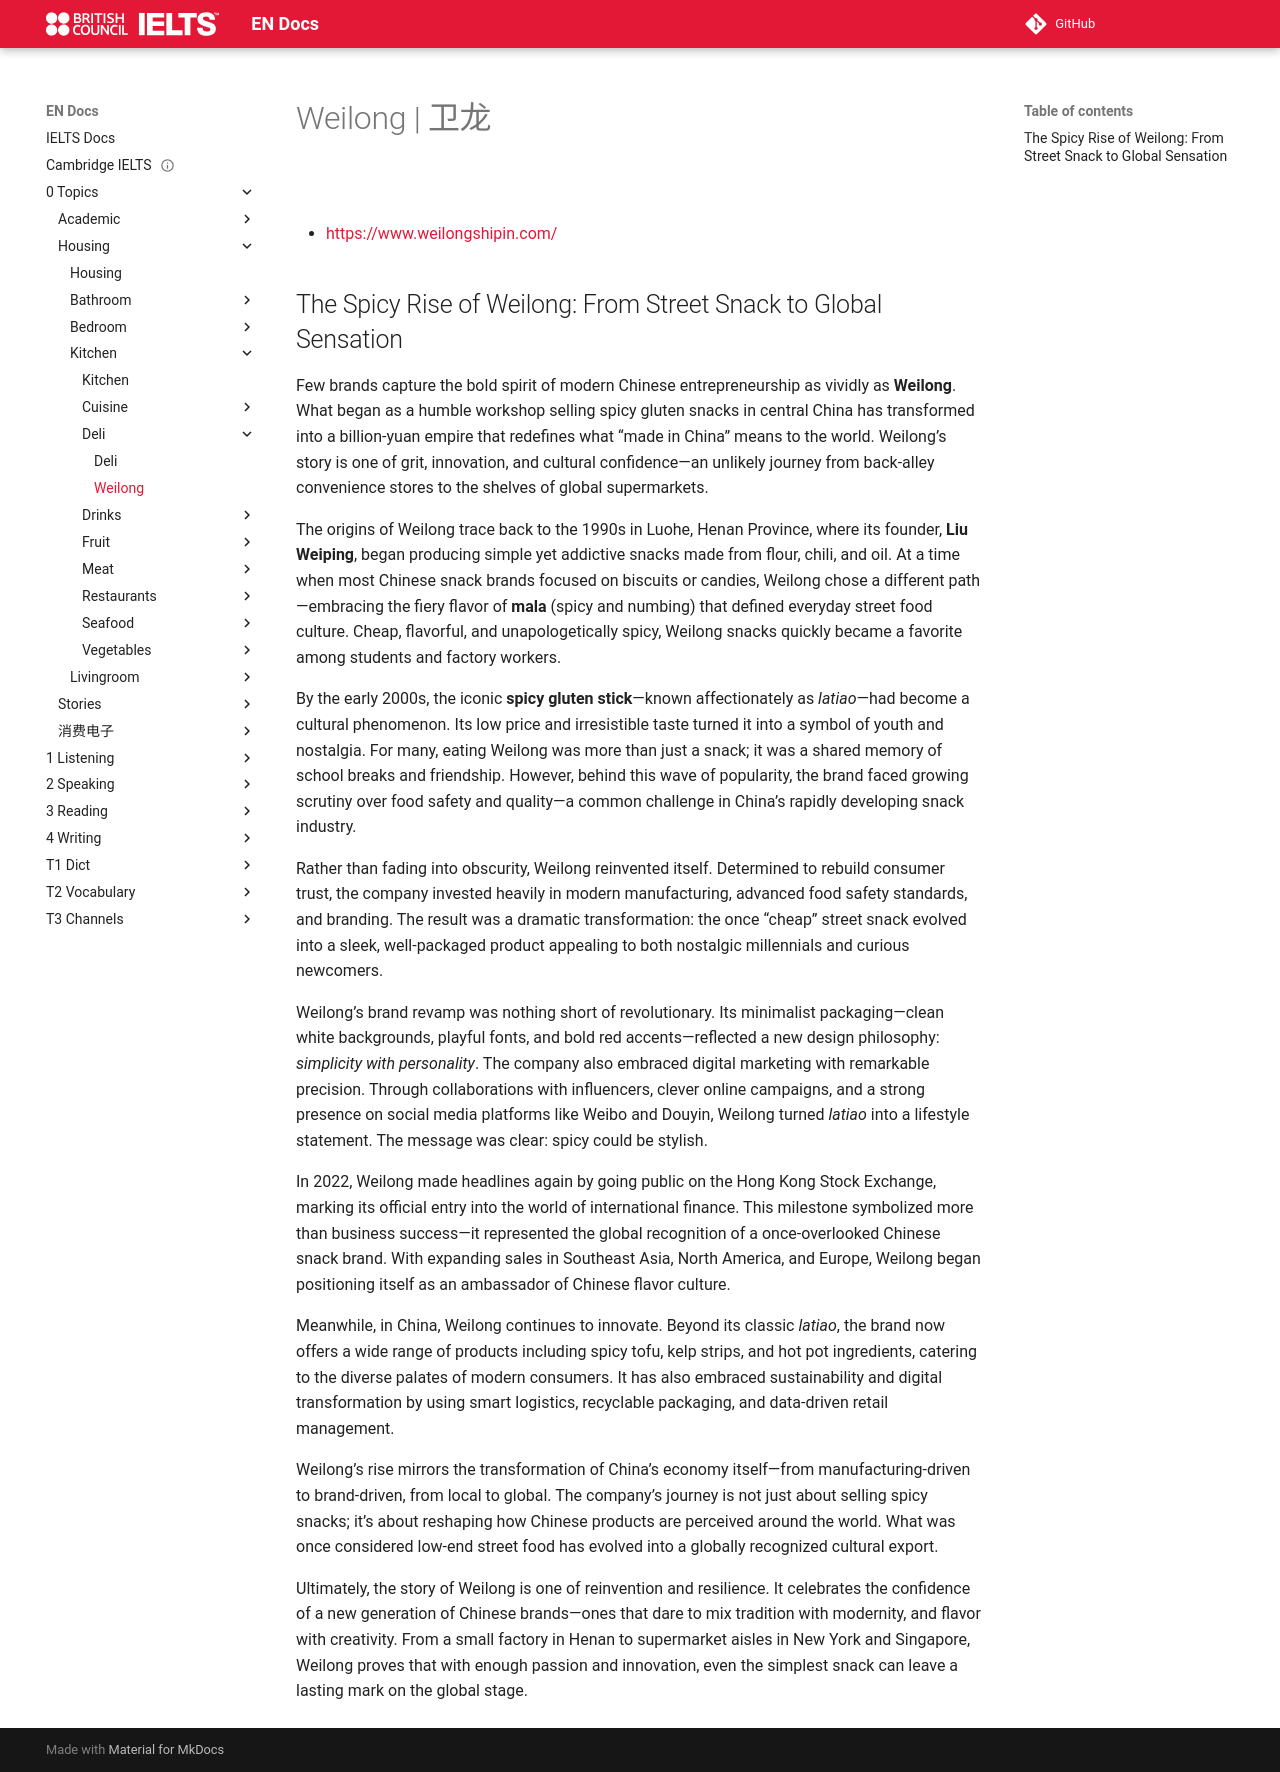

repository: abotw/Docs-IELTS · page: 0-Topics/Housing/Kitchen/Deli/weilong/index.html · generator: mkdocs

---
title: Weilong
layout: page
parent: Deil
date: 2025-11-07
url: https://www.weilongshipin.com/
done: false
---

# Weilong | 卫龙

![](weilong.png)

- [https://www.weilongshipin.com/](https://www.weilongshipin.com/)

## The Spicy Rise of Weilong: From Street Snack to Global Sensation

Few brands capture the bold spirit of modern Chinese entrepreneurship as vividly as **Weilong**. What began as a humble workshop selling spicy gluten snacks in central China has transformed into a billion-yuan empire that redefines what “made in China” means to the world. Weilong’s story is one of grit, innovation, and cultural confidence—an unlikely journey from back-alley convenience stores to the shelves of global supermarkets.

The origins of Weilong trace back to the 1990s in Luohe, Henan Province, where its founder, **Liu Weiping**, began producing simple yet addictive snacks made from flour, chili, and oil. At a time when most Chinese snack brands focused on biscuits or candies, Weilong chose a different path—embracing the fiery flavor of **mala** (spicy and numbing) that defined everyday street food culture. Cheap, flavorful, and unapologetically spicy, Weilong snacks quickly became a favorite among students and factory workers.

By the early 2000s, the iconic **spicy gluten stick**—known affectionately as _latiao_—had become a cultural phenomenon. Its low price and irresistible taste turned it into a symbol of youth and nostalgia. For many, eating Weilong was more than just a snack; it was a shared memory of school breaks and friendship. However, behind this wave of popularity, the brand faced growing scrutiny over food safety and quality—a common challenge in China’s rapidly developing snack industry.

Rather than fading into obscurity, Weilong reinvented itself. Determined to rebuild consumer trust, the company invested heavily in modern manufacturing, advanced food safety standards, and branding. The result was a dramatic transformation: the once “cheap” street snack evolved into a sleek, well-packaged product appealing to both nostalgic millennials and curious newcomers.

Weilong’s brand revamp was nothing short of revolutionary. Its minimalist packaging—clean white backgrounds, playful fonts, and bold red accents—reflected a new design philosophy: _simplicity with personality_. The company also embraced digital marketing with remarkable precision. Through collaborations with influencers, clever online campaigns, and a strong presence on social media platforms like Weibo and Douyin, Weilong turned _latiao_ into a lifestyle statement. The message was clear: spicy could be stylish.

In 2022, Weilong made headlines again by going public on the Hong Kong Stock Exchange, marking its official entry into the world of international finance. This milestone symbolized more than business success—it represented the global recognition of a once-overlooked Chinese snack brand. With expanding sales in Southeast Asia, North America, and Europe, Weilong began positioning itself as an ambassador of Chinese flavor culture.

Meanwhile, in China, Weilong continues to innovate. Beyond its classic _latiao_, the brand now offers a wide range of products including spicy tofu, kelp strips, and hot pot ingredients, catering to the diverse palates of modern consumers. It has also embraced sustainability and digital transformation by using smart logistics, recyclable packaging, and data-driven retail management.

Weilong’s rise mirrors the transformation of China’s economy itself—from manufacturing-driven to brand-driven, from local to global. The company’s journey is not just about selling spicy snacks; it’s about reshaping how Chinese products are perceived around the world. What was once considered low-end street food has evolved into a globally recognized cultural export.

Ultimately, the story of Weilong is one of reinvention and resilience. It celebrates the confidence of a new generation of Chinese brands—ones that dare to mix tradition with modernity, and flavor with creativity. From a small factory in Henan to supermarket aisles in New York and Singapore, Weilong proves that with enough passion and innovation, even the simplest snack can leave a lasting mark on the global stage.
